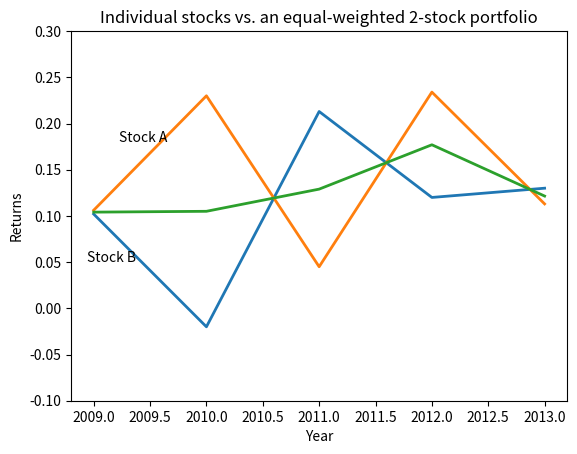

Write the Python code that produced this figure.
import numpy as np
import matplotlib.pyplot as plt
year=[2009,2010,2011,2012,2013]
ret_A=[0.102,-0.02,0.213,0.12,0.13]
ret_B=[0.1062,0.23,0.045,0.234,0.113]
port_EW=(np.array(ret_A)+np.array(ret_B))/2.

plt.figtext(0.2,0.65,"Stock A")
plt.figtext(0.15,0.4,"Stock B")
plt.xlabel("Year")
plt.ylabel("Returns")
plt.plot(year,ret_A,lw=2)
plt.plot(year,ret_B,lw=2)
plt.plot(year,port_EW,lw=2)
plt.title("Individual stocks vs. an equal-weighted 2-stock portfolio")
#plt.annotate('Equal-weighted Portfolio', xy=(2010, 0.1), xytext=(2011.,0),
#arrowprops=dict(facecolor='black',shrink=0.05),
plt.ylim(-0.1,0.3)
plt.show()
